Run: headless pygame with SDL's dummy video driver; simulated clock (each Clock.tick advances the game by its frame time, no real sleeping); random seed 0; keys injected as events and as key.get_pressed() state; no mouse input.
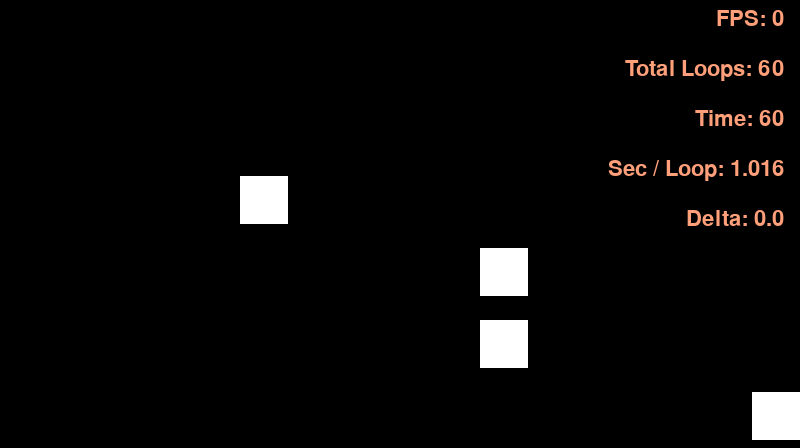
Frame 1 of 4 · flips 1–60 · no input
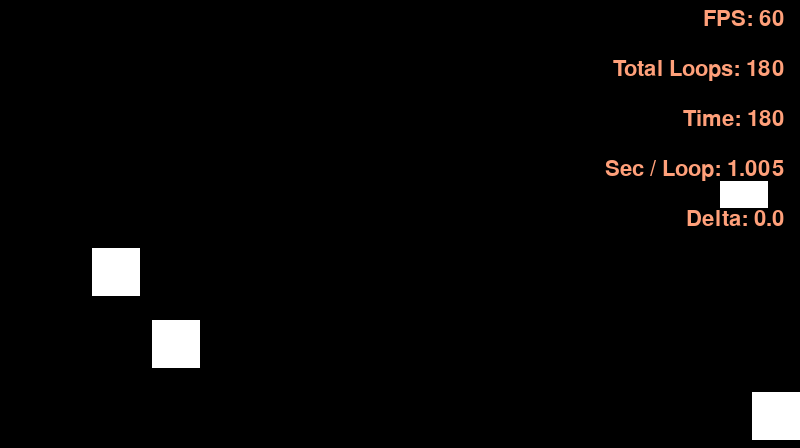
Frame 2 of 4 · flips 61–180 · tapped SPACE, RETURN · held RIGHT (→), D
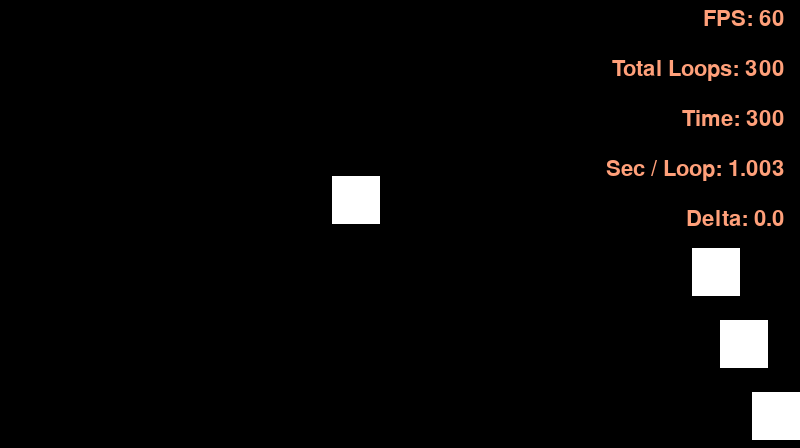
Frame 3 of 4 · flips 181–300 · held DOWN (↓), S
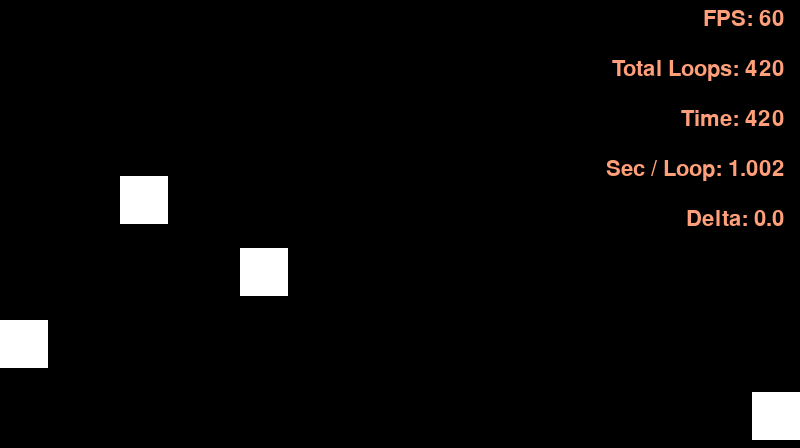
Frame 4 of 4 · flips 301–420 · held LEFT (←), A, UP (↑), W

The pygame program that drew these frames:

import pygame
import sys
import random

pygame.init()

class window:
    width = 800
    height = 448
    center_width = width / 2
    center_height = height / 2
    center = (center_width, center_height)
    display = pygame.display.set_mode((width, height))
    background_color = (10, 10, 10)

class delta:
    curr_time = 0
    last_time = 0

    @classmethod
    def time(cls):
        delta_time = (cls.curr_time - cls.last_time) / 1000

        return delta_time

    @classmethod
    def time_update(cls):
        cls.last_time = cls.curr_time
        cls.curr_time = pygame.time.get_ticks()

class fps:

    global clock

    @classmethod
    def get(cls):
        return int(clock.get_fps())

    max = 1           #random.randint(1, 10) * 100
    last_values = []
    max_samples = 5
    avg = 0
    show = True
    key_press_delay = 0.2

    font = pygame.font.Font(None, 32)
    color = 'lightsalmon'

    alignment = "topright"
    coords = (window.width - 16, 8)

    @classmethod
    def render(cls):
        global tick_counter

        tick_counter += delta.time()

        if tick_counter >= cls.key_press_delay and pygame.key.get_pressed()[pygame.K_f]:
            if cls.show:
                cls.show = False
                cls.tick_counter = 0
            else:
                cls.show = True
                cls.tick_counter = 0

        if cls.show:



            if loop_counter >= 100:

                cls.last_values.append(cls.get())

                if len(cls.last_values) >= cls.max_samples:
                   cls.avg = int(sum(cls.last_values) / len(cls.last_values))
                   cls.last_values.clear()
                cls.loop_counter = 0

            text = cls.font.render("FPS: " + str(cls.avg), 1, pygame.Color(cls.color))
            rect = text.get_rect()
            setattr(rect, cls.alignment, cls.coords)
            pygame.draw.rect(window.display, 'black', rect)
            render(text, rect)

            text2 = cls.font.render("Total Loops: " + str(total_loops), 1, pygame.Color(cls.color))
            rect2 = text2.get_rect()
            setattr(rect2, cls.alignment, (cls.coords[0], cls.coords[1]+50))
            pygame.draw.rect(window.display, 'black', rect2)
            render(text2, rect2)

            text3 = cls.font.render("Time: " + str(time), 1, pygame.Color(cls.color))
            rect3 = text3.get_rect()
            setattr(rect3, cls.alignment, (cls.coords[0], cls.coords[1]+100))
            pygame.draw.rect(window.display, 'black', rect3)
            render(text3, rect3)

            text4 = cls.font.render("Sec / Loop: " + str(spl), 1, pygame.Color(cls.color))
            rect4 = text4.get_rect()
            setattr(rect4, cls.alignment, (cls.coords[0], cls.coords[1]+150))
            pygame.draw.rect(window.display, 'black', rect4)
            render(text4, rect4)

            text5 = cls.font.render("Delta: " + str(delta.time()), 1, pygame.Color(cls.color))
            rect5 = text5.get_rect()
            setattr(rect5, cls.alignment, (cls.coords[0], cls.coords[1]+200))
            pygame.draw.rect(window.display, 'black', rect5)
            render(text5, rect5)

def render(img, coords=(0, 0)):
    window.display.blit(img, coords)


tick_counter = 0
loop_counter = 0

total_loops = 0

clock = pygame.time.Clock()


rectangles_size = 48

rect_30_x = 0
rect_60_x = 0
rect_120_x = 0
rect_240_x = 0

rect_30_x_direction = 1
rect_60_x_direction = 1
rect_120_x_direction = 1
rect_240_x_direction = 1

rect_30 = pygame.Rect(0, window.height / 2 - rectangles_size, 48, 48)
rect_60 = pygame.Rect(0, rect_30.y + rectangles_size * 1.5, 48, 48)
rect_120 = pygame.Rect(0, rect_60.y + rectangles_size * 1.5, 48, 48)
rect_240 = pygame.Rect(0, rect_120.y + rectangles_size * 1.5, 48, 48)

surface = pygame.Surface((48, 48))

# ----------------------------------------------------------------------------------------------------------------------

while True:
    for event in pygame.event.get():
        if event.type == pygame.QUIT:
            pygame.quit()
            sys.exit()

    clock.tick(fps.max)
    time = int(pygame.time.get_ticks() / 1000)
    spl = int(pygame.time.get_ticks() / max(1, total_loops)) / 1000 # SECONDS PER LOOP. AVERAGE.
    # DELTA TIME IS HOW MANY SECONDS TOOK THIS LOOP
    loop_counter += 1
    total_loops += 1

    delta.time_update()

    rect_30_x += (rect_30_x_direction / (240/30)) * delta.time() * 240
    rect_60_x += (rect_60_x_direction / (240/60)) * delta.time() * 240
    rect_120_x += (rect_120_x_direction / (240/120)) * delta.time() * 240
    rect_240_x += (rect_240_x_direction / (240/240)) * delta.time() * 240



    if rect_30_x + rect_30.width >= window.width:
        rect_30_x = window.width - rect_30.width
        rect_30_x_direction = -1
    elif rect_30_x <= 0:
        rect_30_x = 0
        rect_30_x_direction = 1
    if rect_60_x + rect_60.width >= window.width:
        rect_60_x = window.width - rect_60.width
        rect_60_x_direction = -1
    elif rect_60_x <= 0:
        rect_60_x = 0
        rect_60_x_direction = 1
    if rect_120_x + rect_120.width >= window.width:
        rect_120_x = window.width - rect_120.width
        rect_120_x_direction = -1
    elif rect_120_x <= 0:
        rect_120_x = 0
        rect_120_x_direction = 1
    if rect_240_x + rect_240.width >= window.width:
        rect_240_x = window.width - rect_240.width
        rect_240_x_direction = -1
    elif rect_240_x <= 0:
        rect_240_x = 0
        rect_240_x_direction = 1


    rect_30.x = round(rect_30_x)
    rect_60.x = round(rect_60_x)
    rect_120.x = round(rect_120_x)
    rect_240.x = round(rect_240_x)

    pygame.draw.rect(window.display, 'black', pygame.Rect(0, 0, window.width, window.height))

    pygame.draw.rect(window.display, 'white', rect_30)
    pygame.draw.rect(window.display, 'white', rect_60)
    pygame.draw.rect(window.display, 'white', rect_120)
    pygame.draw.rect(window.display, 'white', rect_240)

    delta.time_update()
    fps.render()
    pygame.display.update()
